Run: headless pygame with SDL's dummy video driver; simulated clock (each Clock.tick advances the game by its frame time, no real sleeping); random seed 0; keys injected as events and as key.get_pressed() state; no mouse input.
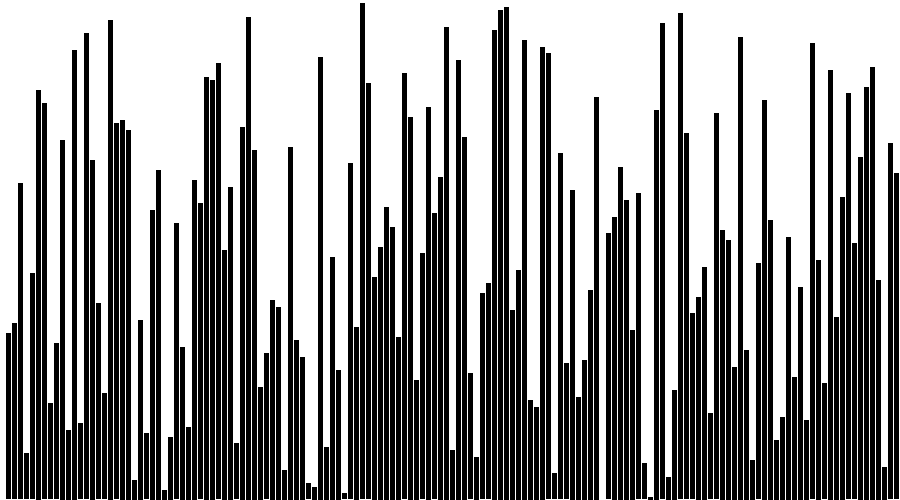
Frame 1 of 4 · flips 1–60 · no input
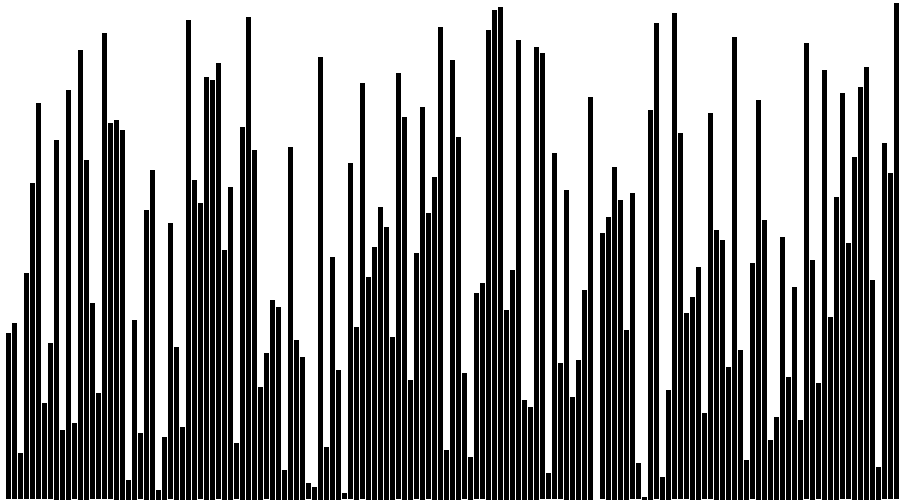
Frame 2 of 4 · flips 61–180 · tapped SPACE, RETURN · held RIGHT (→), D
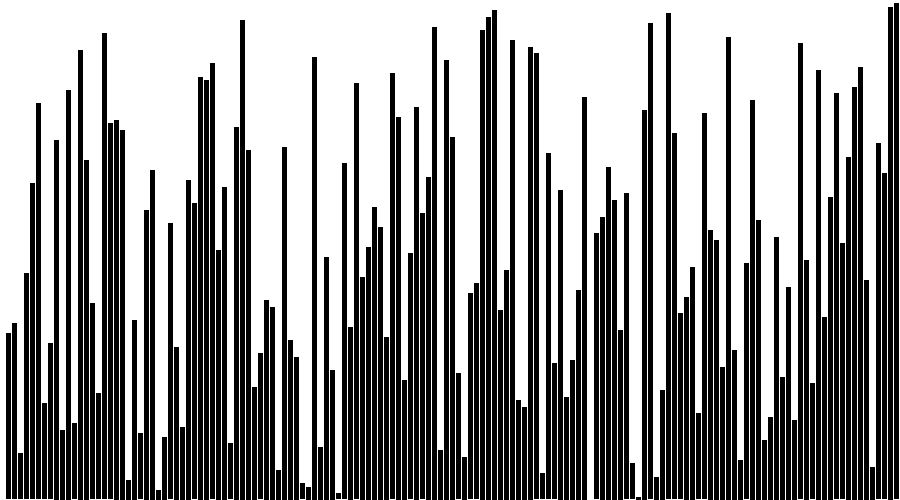
Frame 3 of 4 · flips 181–300 · held DOWN (↓), S
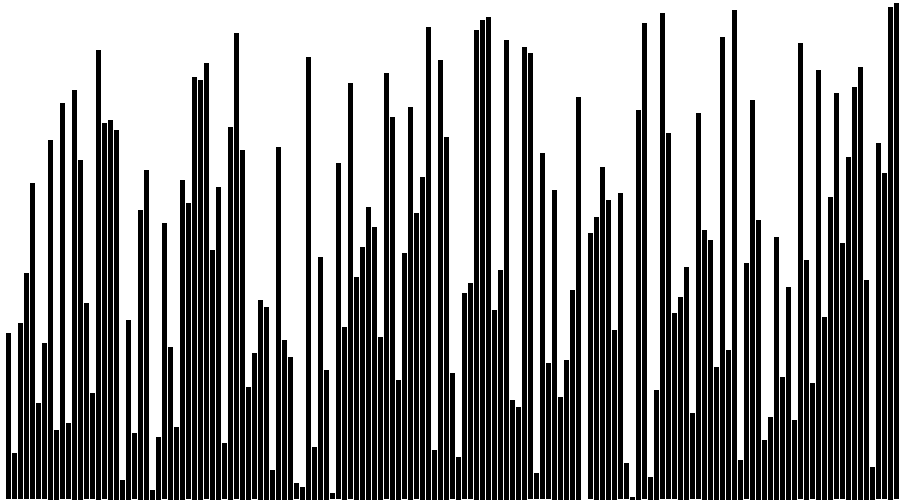
Frame 4 of 4 · flips 301–420 · held LEFT (←), A, UP (↑), W

The pygame program that drew these frames:

import pygame
import random
from time import sleep

lenList = 150

randList = []

for i in range(lenList):
    randList.append(i)

random.shuffle(randList)

wBlock = 5

pygame.init()

wScreen = (wBlock + 1)*lenList
hScreen = 500

win = pygame.display.set_mode((wScreen, hScreen))

def swap(list, a, b):
    n1 = list[a]
    n2 = list[b]

    list[a] = n2
    list[b] = n1
    return list

def redrawWindow():
    win.fill((255, 255, 255))
    for x in range(1, len(randList)):
        height = randList[x] * (hScreen/lenList)
        pygame.draw.rect(win, (0, 0, 0), pygame.Rect(round((wScreen/lenList) * x), round(hScreen - height), wBlock, height))
    pygame.display.update()




run = True

while run:
    for event in pygame.event.get():
        if event.type == pygame.QUIT:
            run = False

    for i in range(0, len(randList) - 1):
        a = randList[i]
        b = randList[i + 1]
        if a > b:
            swap(randList, i, i + 1)
        redrawWindow()
        sleep(10/lenList**2)
